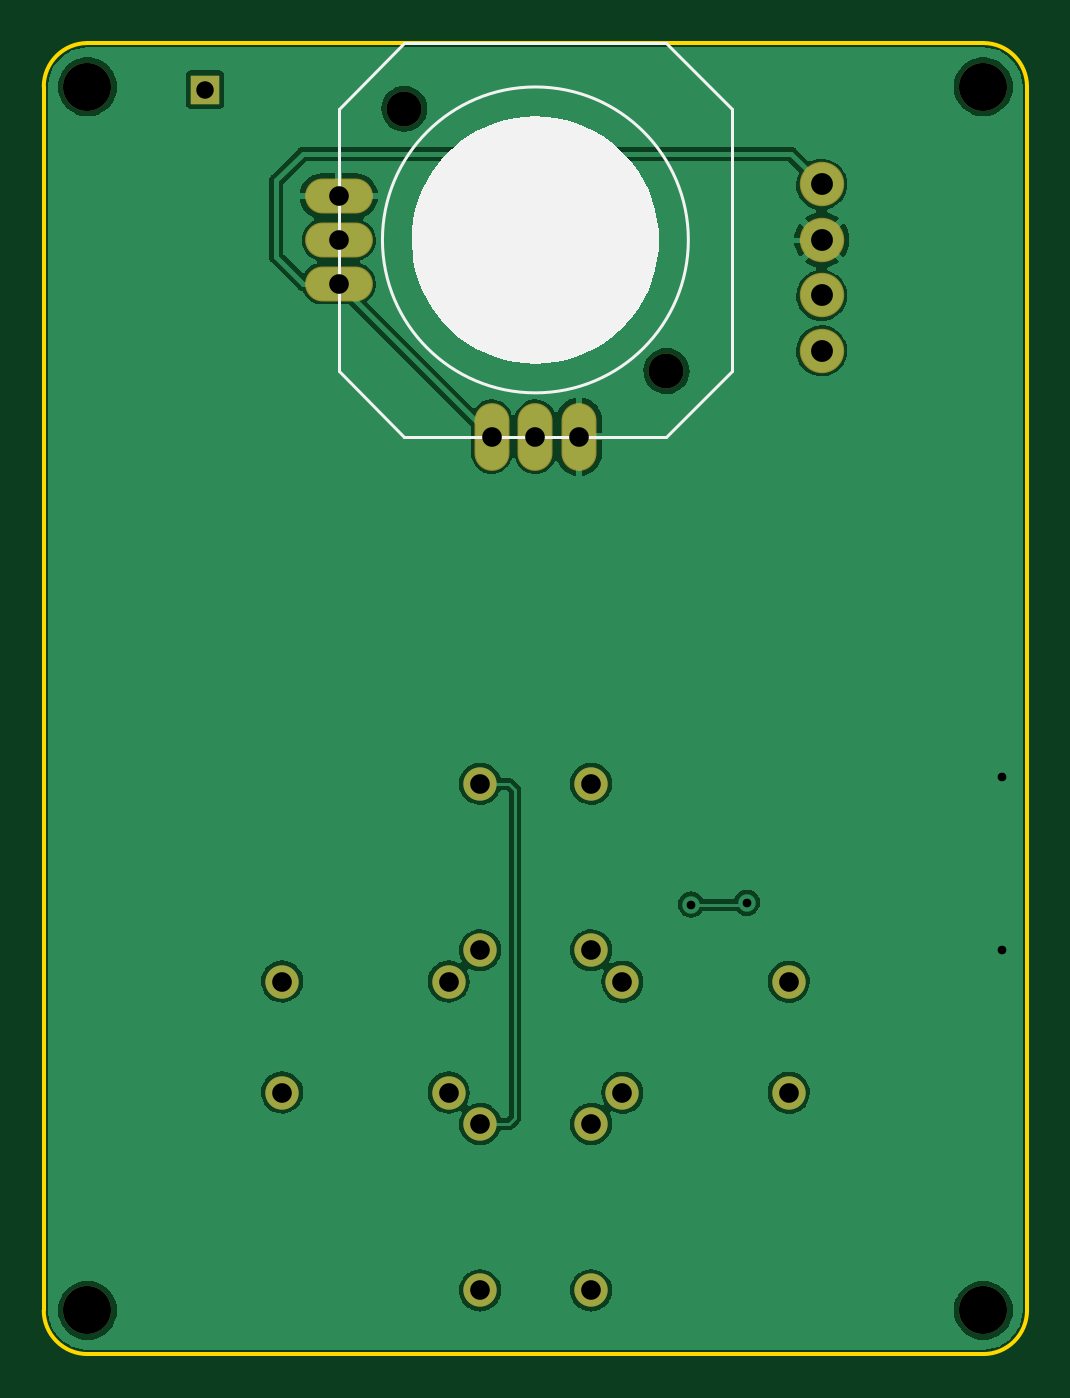
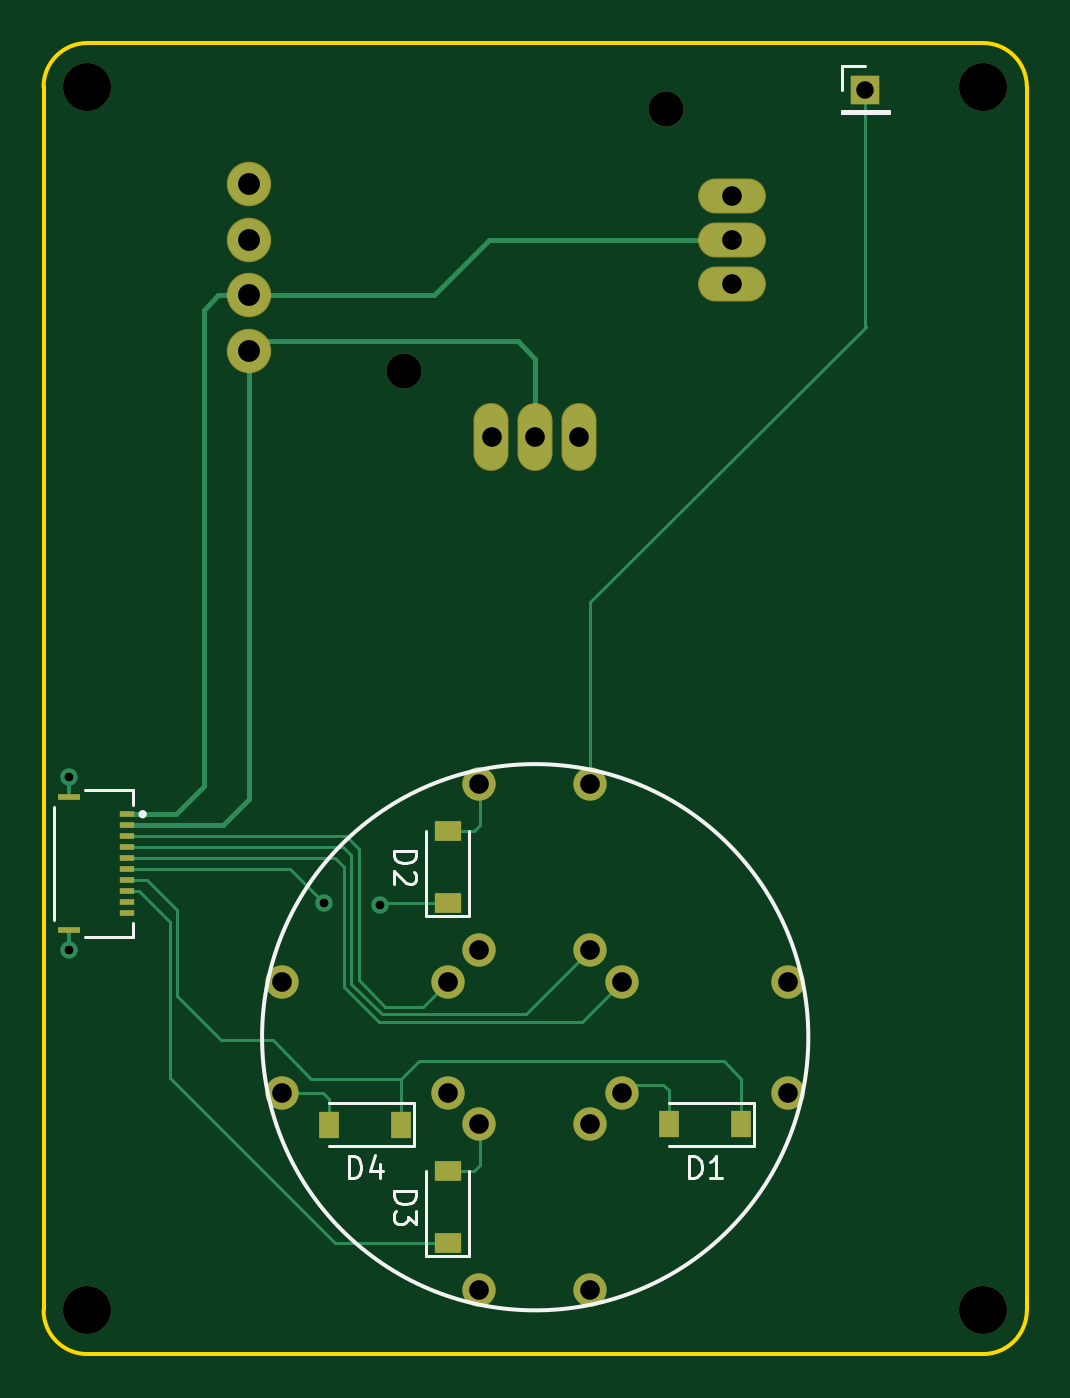
Circuit board: 11 layer files. Board 45.0 x 60.0 mm.
- bottom_copper: Joystick-DPAD-B_Cu.gbr (8149 bytes)
- bottom_mask: Joystick-DPAD-B_Mask.gbr (2499 bytes)
- paste: Joystick-DPAD-B_Paste.gbr (1197 bytes)
- bottom_silk: Joystick-DPAD-B_Silkscreen.gbr (4350 bytes)
- outline: Joystick-DPAD-Edge_Cuts.gbr (1212 bytes)
- top_copper: Joystick-DPAD-F_Cu.gbr (83025 bytes)
- top_mask: Joystick-DPAD-F_Mask.gbr (1762 bytes)
- paste: Joystick-DPAD-F_Paste.gbr (460 bytes)
- top_silk: Joystick-DPAD-F_Silkscreen.gbr (3794 bytes)
- drill: Joystick-DPAD-NPTH.drl (498 bytes)
- drill: Joystick-DPAD-PTH.drl (996 bytes)

=== bottom_copper: Joystick-DPAD-B_Cu.gbr (8149 bytes, source omitted) ===
=== bottom_mask: Joystick-DPAD-B_Mask.gbr ===
%TF.GenerationSoftware,KiCad,Pcbnew,(6.0.4)*%
%TF.CreationDate,2022-10-14T21:27:48-05:00*%
%TF.ProjectId,Joystick-DPAD,4a6f7973-7469-4636-9b2d-445041442e6b,rev?*%
%TF.SameCoordinates,Original*%
%TF.FileFunction,Soldermask,Bot*%
%TF.FilePolarity,Negative*%
%FSLAX46Y46*%
G04 Gerber Fmt 4.6, Leading zero omitted, Abs format (unit mm)*
G04 Created by KiCad (PCBNEW (6.0.4)) date 2022-10-14 21:27:48*
%MOMM*%
%LPD*%
G01*
G04 APERTURE LIST*
%ADD10C,2.200000*%
%ADD11C,1.600000*%
%ADD12O,1.601600X3.101600*%
%ADD13O,3.101600X1.601600*%
%ADD14R,1.350000X1.350000*%
%ADD15C,2.032000*%
%ADD16R,0.700000X0.300000*%
%ADD17R,1.000000X0.300000*%
%ADD18C,1.524000*%
%ADD19R,1.200000X0.900000*%
%ADD20R,0.900000X1.200000*%
G04 APERTURE END LIST*
D10*
%TO.C,REF\u002A\u002A*%
X122570000Y-137340000D03*
%TD*%
%TO.C,REF\u002A\u002A*%
X163570000Y-137340000D03*
%TD*%
%TO.C,REF\u002A\u002A*%
X163570000Y-81340000D03*
%TD*%
%TO.C,REF\u002A\u002A*%
X122570000Y-81340000D03*
%TD*%
D11*
%TO.C,JOY1*%
X149070000Y-94350000D03*
X137070000Y-82350000D03*
D12*
X143070000Y-97350000D03*
X141070000Y-97350000D03*
X145070000Y-97350000D03*
D13*
X134070000Y-88350000D03*
X134070000Y-90350000D03*
X134070000Y-86350000D03*
%TD*%
D14*
%TO.C,REF\u002A\u002A*%
X127960000Y-81470000D03*
%TD*%
D15*
%TO.C,JP1*%
X156170000Y-93430000D03*
X156170000Y-90890000D03*
X156170000Y-88350000D03*
X156170000Y-85810000D03*
%TD*%
D16*
%TO.C,J1*%
X161770000Y-114640000D03*
X161770000Y-115140000D03*
X161770000Y-115640000D03*
X161770000Y-116140000D03*
X161770000Y-116640000D03*
X161770000Y-117140000D03*
X161770000Y-117640000D03*
X161770000Y-118140000D03*
X161770000Y-118640000D03*
X161770000Y-119140000D03*
D17*
X164420000Y-113850000D03*
X164420000Y-119930000D03*
%TD*%
D18*
%TO.C,SW1*%
X131480000Y-122290000D03*
X139100000Y-122290000D03*
X139100000Y-127370000D03*
X131480000Y-127370000D03*
%TD*%
%TO.C,SW3*%
X145620000Y-136430000D03*
X145620000Y-128810000D03*
X140540000Y-128810000D03*
X140540000Y-136430000D03*
%TD*%
%TO.C,SW4*%
X147050000Y-127380000D03*
X154670000Y-127380000D03*
X147050000Y-122300000D03*
X154670000Y-122300000D03*
%TD*%
%TO.C,SW2*%
X140540000Y-113240000D03*
X140540000Y-120860000D03*
X145620000Y-120860000D03*
X145620000Y-113240000D03*
%TD*%
D19*
%TO.C,D3*%
X147080000Y-134270000D03*
X147080000Y-130970000D03*
%TD*%
%TO.C,D2*%
X147080000Y-118700000D03*
X147080000Y-115400000D03*
%TD*%
D20*
%TO.C,D4*%
X149210000Y-128840000D03*
X152510000Y-128840000D03*
%TD*%
%TO.C,D1*%
X133640000Y-128830000D03*
X136940000Y-128830000D03*
%TD*%
M02*

=== paste: Joystick-DPAD-B_Paste.gbr ===
%TF.GenerationSoftware,KiCad,Pcbnew,(6.0.4)*%
%TF.CreationDate,2022-10-14T21:27:48-05:00*%
%TF.ProjectId,Joystick-DPAD,4a6f7973-7469-4636-9b2d-445041442e6b,rev?*%
%TF.SameCoordinates,Original*%
%TF.FileFunction,Paste,Bot*%
%TF.FilePolarity,Positive*%
%FSLAX46Y46*%
G04 Gerber Fmt 4.6, Leading zero omitted, Abs format (unit mm)*
G04 Created by KiCad (PCBNEW (6.0.4)) date 2022-10-14 21:27:48*
%MOMM*%
%LPD*%
G01*
G04 APERTURE LIST*
%ADD10R,0.700000X0.300000*%
%ADD11R,1.000000X0.300000*%
%ADD12R,1.200000X0.900000*%
%ADD13R,0.900000X1.200000*%
G04 APERTURE END LIST*
D10*
%TO.C,J1*%
X161770000Y-114640000D03*
X161770000Y-115140000D03*
X161770000Y-115640000D03*
X161770000Y-116140000D03*
X161770000Y-116640000D03*
X161770000Y-117140000D03*
X161770000Y-117640000D03*
X161770000Y-118140000D03*
X161770000Y-118640000D03*
X161770000Y-119140000D03*
D11*
X164420000Y-113850000D03*
X164420000Y-119930000D03*
%TD*%
D12*
%TO.C,D3*%
X147080000Y-134270000D03*
X147080000Y-130970000D03*
%TD*%
%TO.C,D2*%
X147080000Y-118700000D03*
X147080000Y-115400000D03*
%TD*%
D13*
%TO.C,D4*%
X149210000Y-128840000D03*
X152510000Y-128840000D03*
%TD*%
%TO.C,D1*%
X133640000Y-128830000D03*
X136940000Y-128830000D03*
%TD*%
M02*

=== bottom_silk: Joystick-DPAD-B_Silkscreen.gbr ===
%TF.GenerationSoftware,KiCad,Pcbnew,(6.0.4)*%
%TF.CreationDate,2022-10-14T21:27:48-05:00*%
%TF.ProjectId,Joystick-DPAD,4a6f7973-7469-4636-9b2d-445041442e6b,rev?*%
%TF.SameCoordinates,Original*%
%TF.FileFunction,Legend,Bot*%
%TF.FilePolarity,Positive*%
%FSLAX46Y46*%
G04 Gerber Fmt 4.6, Leading zero omitted, Abs format (unit mm)*
G04 Created by KiCad (PCBNEW (6.0.4)) date 2022-10-14 21:27:48*
%MOMM*%
%LPD*%
G01*
G04 APERTURE LIST*
%ADD10C,0.200000*%
%ADD11C,0.150000*%
%ADD12C,0.120000*%
%ADD13C,0.127000*%
G04 APERTURE END LIST*
D10*
X155570000Y-124840000D02*
G75*
G03*
X155570000Y-124840000I-12500000J0D01*
G01*
D11*
%TO.C,D3*%
X149532380Y-131881904D02*
X148532380Y-131881904D01*
X148532380Y-132120000D01*
X148580000Y-132262857D01*
X148675238Y-132358095D01*
X148770476Y-132405714D01*
X148960952Y-132453333D01*
X149103809Y-132453333D01*
X149294285Y-132405714D01*
X149389523Y-132358095D01*
X149484761Y-132262857D01*
X149532380Y-132120000D01*
X149532380Y-131881904D01*
X148532380Y-132786666D02*
X148532380Y-133405714D01*
X148913333Y-133072380D01*
X148913333Y-133215238D01*
X148960952Y-133310476D01*
X149008571Y-133358095D01*
X149103809Y-133405714D01*
X149341904Y-133405714D01*
X149437142Y-133358095D01*
X149484761Y-133310476D01*
X149532380Y-133215238D01*
X149532380Y-132929523D01*
X149484761Y-132834285D01*
X149437142Y-132786666D01*
%TO.C,D2*%
X149532380Y-116311904D02*
X148532380Y-116311904D01*
X148532380Y-116550000D01*
X148580000Y-116692857D01*
X148675238Y-116788095D01*
X148770476Y-116835714D01*
X148960952Y-116883333D01*
X149103809Y-116883333D01*
X149294285Y-116835714D01*
X149389523Y-116788095D01*
X149484761Y-116692857D01*
X149532380Y-116550000D01*
X149532380Y-116311904D01*
X148627619Y-117264285D02*
X148580000Y-117311904D01*
X148532380Y-117407142D01*
X148532380Y-117645238D01*
X148580000Y-117740476D01*
X148627619Y-117788095D01*
X148722857Y-117835714D01*
X148818095Y-117835714D01*
X148960952Y-117788095D01*
X149532380Y-117216666D01*
X149532380Y-117835714D01*
%TO.C,D4*%
X151598095Y-131292380D02*
X151598095Y-130292380D01*
X151360000Y-130292380D01*
X151217142Y-130340000D01*
X151121904Y-130435238D01*
X151074285Y-130530476D01*
X151026666Y-130720952D01*
X151026666Y-130863809D01*
X151074285Y-131054285D01*
X151121904Y-131149523D01*
X151217142Y-131244761D01*
X151360000Y-131292380D01*
X151598095Y-131292380D01*
X150169523Y-130625714D02*
X150169523Y-131292380D01*
X150407619Y-130244761D02*
X150645714Y-130959047D01*
X150026666Y-130959047D01*
%TO.C,D1*%
X136028095Y-131282380D02*
X136028095Y-130282380D01*
X135790000Y-130282380D01*
X135647142Y-130330000D01*
X135551904Y-130425238D01*
X135504285Y-130520476D01*
X135456666Y-130710952D01*
X135456666Y-130853809D01*
X135504285Y-131044285D01*
X135551904Y-131139523D01*
X135647142Y-131234761D01*
X135790000Y-131282380D01*
X136028095Y-131282380D01*
X134504285Y-131282380D02*
X135075714Y-131282380D01*
X134790000Y-131282380D02*
X134790000Y-130282380D01*
X134885238Y-130425238D01*
X134980476Y-130520476D01*
X135075714Y-130568095D01*
D12*
%TO.C,REF\u002A\u002A*%
X129020000Y-82530000D02*
X126900000Y-82530000D01*
X126900000Y-82470000D02*
X126900000Y-82530000D01*
X129020000Y-82470000D02*
X126900000Y-82470000D01*
X129020000Y-80410000D02*
X127960000Y-80410000D01*
X129020000Y-81470000D02*
X129020000Y-80410000D01*
X129020000Y-82470000D02*
X129020000Y-82530000D01*
D13*
%TO.C,J1*%
X161470000Y-119590000D02*
X161470000Y-120240000D01*
X161470000Y-114190000D02*
X161470000Y-113540000D01*
X161470000Y-120240000D02*
X163670000Y-120240000D01*
X161470000Y-113540000D02*
X163670000Y-113540000D01*
X165070000Y-114290000D02*
X165070000Y-119490000D01*
D10*
X161135000Y-114635000D02*
G75*
G03*
X161135000Y-114635000I-100000J0D01*
G01*
D12*
%TO.C,D3*%
X148080000Y-134870000D02*
X148080000Y-130970000D01*
X146080000Y-134870000D02*
X146080000Y-130970000D01*
X148080000Y-134870000D02*
X146080000Y-134870000D01*
%TO.C,D2*%
X148080000Y-119300000D02*
X146080000Y-119300000D01*
X148080000Y-119300000D02*
X148080000Y-115400000D01*
X146080000Y-119300000D02*
X146080000Y-115400000D01*
%TO.C,D4*%
X148610000Y-127840000D02*
X152510000Y-127840000D01*
X148610000Y-129840000D02*
X152510000Y-129840000D01*
X148610000Y-129840000D02*
X148610000Y-127840000D01*
%TO.C,D1*%
X133040000Y-129830000D02*
X136940000Y-129830000D01*
X133040000Y-127830000D02*
X136940000Y-127830000D01*
X133040000Y-129830000D02*
X133040000Y-127830000D01*
%TD*%
M02*

=== outline: Joystick-DPAD-Edge_Cuts.gbr ===
%TF.GenerationSoftware,KiCad,Pcbnew,(6.0.4)*%
%TF.CreationDate,2022-10-14T21:27:48-05:00*%
%TF.ProjectId,Joystick-DPAD,4a6f7973-7469-4636-9b2d-445041442e6b,rev?*%
%TF.SameCoordinates,Original*%
%TF.FileFunction,Profile,NP*%
%FSLAX46Y46*%
G04 Gerber Fmt 4.6, Leading zero omitted, Abs format (unit mm)*
G04 Created by KiCad (PCBNEW (6.0.4)) date 2022-10-14 21:27:48*
%MOMM*%
%LPD*%
G01*
G04 APERTURE LIST*
%TA.AperFunction,Profile*%
%ADD10C,0.200000*%
%TD*%
G04 APERTURE END LIST*
D10*
X120570011Y-137340000D02*
G75*
G03*
X122570000Y-139340000I1999965J-35D01*
G01*
X163570000Y-139340059D02*
G75*
G03*
X165570000Y-137340000I-24J2000024D01*
G01*
X165570011Y-81340000D02*
G75*
G03*
X163570000Y-79340000I-2000035J-35D01*
G01*
X122570000Y-79340059D02*
G75*
G03*
X120570000Y-81340000I-24J-1999976D01*
G01*
X161070000Y-139340000D02*
X163570000Y-139340000D01*
X125070000Y-139340000D02*
X122570000Y-139340000D01*
X161070000Y-79340000D02*
X163570000Y-79340000D01*
X125070000Y-79340000D02*
X122570000Y-79340000D01*
X161070000Y-79340000D02*
X125070000Y-79340000D01*
X165570000Y-137340000D02*
X165570000Y-81340000D01*
X125070000Y-139340000D02*
X161070000Y-139340000D01*
X120570000Y-81340000D02*
X120570000Y-137340000D01*
M02*

=== top_copper: Joystick-DPAD-F_Cu.gbr (83025 bytes, source omitted) ===
=== top_mask: Joystick-DPAD-F_Mask.gbr ===
%TF.GenerationSoftware,KiCad,Pcbnew,(6.0.4)*%
%TF.CreationDate,2022-10-14T21:27:48-05:00*%
%TF.ProjectId,Joystick-DPAD,4a6f7973-7469-4636-9b2d-445041442e6b,rev?*%
%TF.SameCoordinates,Original*%
%TF.FileFunction,Soldermask,Top*%
%TF.FilePolarity,Negative*%
%FSLAX46Y46*%
G04 Gerber Fmt 4.6, Leading zero omitted, Abs format (unit mm)*
G04 Created by KiCad (PCBNEW (6.0.4)) date 2022-10-14 21:27:48*
%MOMM*%
%LPD*%
G01*
G04 APERTURE LIST*
%ADD10C,2.200000*%
%ADD11C,1.600000*%
%ADD12O,1.601600X3.101600*%
%ADD13O,3.101600X1.601600*%
%ADD14R,1.350000X1.350000*%
%ADD15C,2.032000*%
%ADD16C,1.524000*%
G04 APERTURE END LIST*
D10*
%TO.C,REF\u002A\u002A*%
X122570000Y-137340000D03*
%TD*%
%TO.C,REF\u002A\u002A*%
X163570000Y-137340000D03*
%TD*%
%TO.C,REF\u002A\u002A*%
X163570000Y-81340000D03*
%TD*%
%TO.C,REF\u002A\u002A*%
X122570000Y-81340000D03*
%TD*%
D11*
%TO.C,JOY1*%
X149070000Y-94350000D03*
X137070000Y-82350000D03*
D12*
X143070000Y-97350000D03*
X141070000Y-97350000D03*
X145070000Y-97350000D03*
D13*
X134070000Y-88350000D03*
X134070000Y-90350000D03*
X134070000Y-86350000D03*
%TD*%
D14*
%TO.C,REF\u002A\u002A*%
X127960000Y-81470000D03*
%TD*%
D15*
%TO.C,JP1*%
X156170000Y-93430000D03*
X156170000Y-90890000D03*
X156170000Y-88350000D03*
X156170000Y-85810000D03*
%TD*%
D16*
%TO.C,SW1*%
X131480000Y-122290000D03*
X139100000Y-122290000D03*
X139100000Y-127370000D03*
X131480000Y-127370000D03*
%TD*%
%TO.C,SW3*%
X145620000Y-136430000D03*
X145620000Y-128810000D03*
X140540000Y-128810000D03*
X140540000Y-136430000D03*
%TD*%
%TO.C,SW4*%
X147050000Y-127380000D03*
X154670000Y-127380000D03*
X147050000Y-122300000D03*
X154670000Y-122300000D03*
%TD*%
%TO.C,SW2*%
X140540000Y-113240000D03*
X140540000Y-120860000D03*
X145620000Y-120860000D03*
X145620000Y-113240000D03*
%TD*%
M02*

=== paste: Joystick-DPAD-F_Paste.gbr ===
%TF.GenerationSoftware,KiCad,Pcbnew,(6.0.4)*%
%TF.CreationDate,2022-10-14T21:27:48-05:00*%
%TF.ProjectId,Joystick-DPAD,4a6f7973-7469-4636-9b2d-445041442e6b,rev?*%
%TF.SameCoordinates,Original*%
%TF.FileFunction,Paste,Top*%
%TF.FilePolarity,Positive*%
%FSLAX46Y46*%
G04 Gerber Fmt 4.6, Leading zero omitted, Abs format (unit mm)*
G04 Created by KiCad (PCBNEW (6.0.4)) date 2022-10-14 21:27:48*
%MOMM*%
%LPD*%
G01*
G04 APERTURE LIST*
G04 APERTURE END LIST*
M02*

=== top_silk: Joystick-DPAD-F_Silkscreen.gbr ===
%TF.GenerationSoftware,KiCad,Pcbnew,(6.0.4)*%
%TF.CreationDate,2022-10-14T21:27:48-05:00*%
%TF.ProjectId,Joystick-DPAD,4a6f7973-7469-4636-9b2d-445041442e6b,rev?*%
%TF.SameCoordinates,Original*%
%TF.FileFunction,Legend,Top*%
%TF.FilePolarity,Positive*%
%FSLAX46Y46*%
G04 Gerber Fmt 4.6, Leading zero omitted, Abs format (unit mm)*
G04 Created by KiCad (PCBNEW (6.0.4)) date 2022-10-14 21:27:48*
%MOMM*%
%LPD*%
G01*
G04 APERTURE LIST*
%ADD10C,0.150000*%
%ADD11C,0.127000*%
G04 APERTURE END LIST*
D10*
%TO.C,JOY1*%
X141437142Y-87654523D02*
X141437142Y-88561666D01*
X141376666Y-88743095D01*
X141255714Y-88864047D01*
X141074285Y-88924523D01*
X140953333Y-88924523D01*
X142283809Y-87654523D02*
X142525714Y-87654523D01*
X142646666Y-87715000D01*
X142767619Y-87835952D01*
X142828095Y-88077857D01*
X142828095Y-88501190D01*
X142767619Y-88743095D01*
X142646666Y-88864047D01*
X142525714Y-88924523D01*
X142283809Y-88924523D01*
X142162857Y-88864047D01*
X142041904Y-88743095D01*
X141981428Y-88501190D01*
X141981428Y-88077857D01*
X142041904Y-87835952D01*
X142162857Y-87715000D01*
X142283809Y-87654523D01*
X143614285Y-88319761D02*
X143614285Y-88924523D01*
X143190952Y-87654523D02*
X143614285Y-88319761D01*
X144037619Y-87654523D01*
X145126190Y-88924523D02*
X144400476Y-88924523D01*
X144763333Y-88924523D02*
X144763333Y-87654523D01*
X144642380Y-87835952D01*
X144521428Y-87956904D01*
X144400476Y-88017380D01*
D11*
X149070000Y-79350000D02*
X152070000Y-82350000D01*
X149070000Y-97350000D02*
X137070000Y-97350000D01*
X152070000Y-94350000D02*
X149070000Y-97350000D01*
X152070000Y-82350000D02*
X152070000Y-94350000D01*
X137070000Y-79350000D02*
X149070000Y-79350000D01*
X134070000Y-94350000D02*
X134070000Y-82350000D01*
X134070000Y-82350000D02*
X137070000Y-79350000D01*
X137070000Y-97350000D02*
X134070000Y-94350000D01*
X150070000Y-88350000D02*
G75*
G03*
X150070000Y-88350000I-7000000J0D01*
G01*
G36*
X143537692Y-82705790D02*
G01*
X144002191Y-82763690D01*
X144460321Y-82859749D01*
X144908953Y-82993312D01*
X145345024Y-83163468D01*
X145765554Y-83369053D01*
X146167671Y-83608662D01*
X146548627Y-83880660D01*
X146905821Y-84183188D01*
X147236812Y-84514179D01*
X147539340Y-84871373D01*
X147811338Y-85252329D01*
X148050947Y-85654446D01*
X148256532Y-86074976D01*
X148426688Y-86511047D01*
X148560251Y-86959679D01*
X148656310Y-87417809D01*
X148714210Y-87882308D01*
X148733554Y-88350000D01*
X148714210Y-88817692D01*
X148656310Y-89282191D01*
X148560251Y-89740321D01*
X148426688Y-90188953D01*
X148256532Y-90625024D01*
X148050947Y-91045554D01*
X147811338Y-91447671D01*
X147539340Y-91828627D01*
X147236812Y-92185821D01*
X146905821Y-92516812D01*
X146548627Y-92819340D01*
X146167671Y-93091338D01*
X145765554Y-93330947D01*
X145345024Y-93536532D01*
X144908953Y-93706688D01*
X144460321Y-93840251D01*
X144002191Y-93936310D01*
X143537692Y-93994210D01*
X143070000Y-94013554D01*
X142602308Y-93994210D01*
X142137809Y-93936310D01*
X141679679Y-93840251D01*
X141231047Y-93706688D01*
X140794976Y-93536532D01*
X140374446Y-93330947D01*
X139972329Y-93091338D01*
X139591373Y-92819340D01*
X139234179Y-92516812D01*
X138903188Y-92185821D01*
X138600660Y-91828627D01*
X138328662Y-91447671D01*
X138089053Y-91045554D01*
X137883468Y-90625024D01*
X137713312Y-90188953D01*
X137579749Y-89740321D01*
X137483419Y-89280903D01*
X137406391Y-88351315D01*
X137425790Y-87882308D01*
X137483690Y-87417809D01*
X137579749Y-86959679D01*
X137713312Y-86511047D01*
X137883468Y-86074976D01*
X138089053Y-85654446D01*
X138328662Y-85252329D01*
X138600660Y-84871373D01*
X138903188Y-84514179D01*
X139234179Y-84183188D01*
X139591373Y-83880660D01*
X139972329Y-83608662D01*
X140374446Y-83369053D01*
X140794976Y-83163468D01*
X141231047Y-82993312D01*
X141679679Y-82859749D01*
X142137809Y-82763690D01*
X142602308Y-82705790D01*
X143070000Y-82686446D01*
X143537692Y-82705790D01*
G37*
%TD*%
M02*

=== drill: Joystick-DPAD-NPTH.drl ===
M48
; DRILL file {KiCad (6.0.4)} date Fri Oct 14 21:27:49 2022
; FORMAT={-:-/ absolute / inch / decimal}
; #@! TF.CreationDate,2022-10-14T21:27:49-05:00
; #@! TF.GenerationSoftware,Kicad,Pcbnew,(6.0.4)
; #@! TF.FileFunction,NonPlated,1,2,NPTH
FMAT,2
INCH
; #@! TA.AperFunction,NonPlated,NPTH,ComponentDrill
T1C0.0630
; #@! TA.AperFunction,NonPlated,NPTH,ComponentDrill
T2C0.0866
%
G90
G05
T1
X5.3965Y-3.2421
X5.8689Y-3.7146
T2
X4.8256Y-3.2024
X4.8256Y-5.4071
X6.4398Y-3.2024
X6.4398Y-5.4071
T0
M30

=== drill: Joystick-DPAD-PTH.drl ===
M48
; DRILL file {KiCad (6.0.4)} date Fri Oct 14 21:27:49 2022
; FORMAT={-:-/ absolute / inch / decimal}
; #@! TF.CreationDate,2022-10-14T21:27:49-05:00
; #@! TF.GenerationSoftware,Kicad,Pcbnew,(6.0.4)
; #@! TF.FileFunction,Plated,1,2,PTH
FMAT,2
INCH
; #@! TA.AperFunction,Plated,PTH,ViaDrill
T1C0.0157
; #@! TA.AperFunction,Plated,PTH,ComponentDrill
T2C0.0315
; #@! TA.AperFunction,Plated,PTH,ComponentDrill
T3C0.0354
; #@! TA.AperFunction,Plated,PTH,ComponentDrill
T4C0.0394
%
G90
G05
T1
X5.913Y-4.676
X6.0138Y-4.6728
X6.4732Y-4.4465
X6.4732Y-4.7575
T2
X5.0378Y-3.2075
T3
X5.1764Y-4.8146
X5.1764Y-5.0146
X5.2783Y-3.3996
X5.2783Y-3.4783
X5.2783Y-3.5571
X5.4764Y-4.8146
X5.4764Y-5.0146
X5.5331Y-4.4583
X5.5331Y-4.7583
X5.5331Y-5.0713
X5.5331Y-5.3713
X5.5539Y-3.8327
X5.6327Y-3.8327
X5.7114Y-3.8327
X5.7331Y-4.4583
X5.7331Y-4.7583
X5.7331Y-5.0713
X5.7331Y-5.3713
X5.7894Y-4.815
X5.7894Y-5.015
X6.0894Y-4.815
X6.0894Y-5.015
T4
X6.1484Y-3.3783
X6.1484Y-3.4783
X6.1484Y-3.5783
X6.1484Y-3.6783
T0
M30

